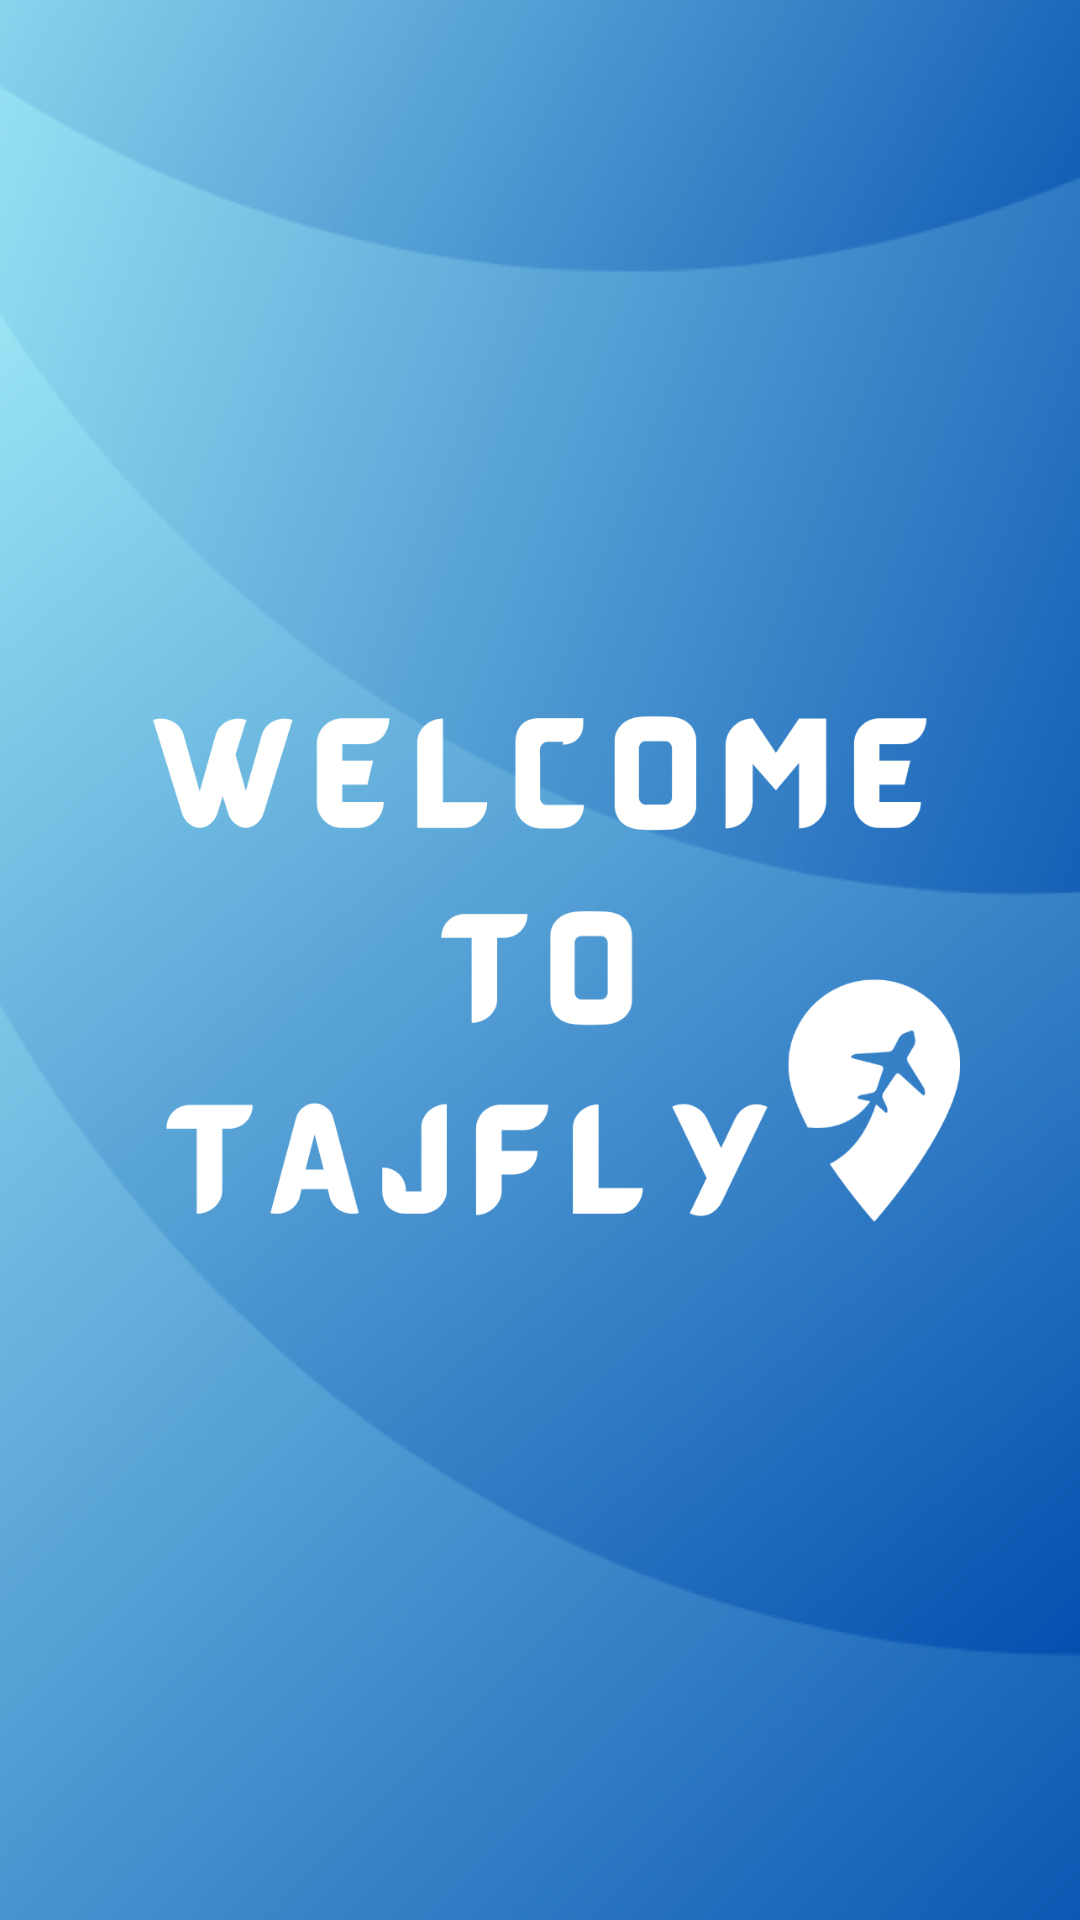

Android layout source for this screen:
<!-- AndroidManifest.xml: application theme Theme.MyDiplomaApp -->
<!-- res/layout/welcome_activity.xml -->
<?xml version="1.0" encoding="utf-8"?>
<RelativeLayout xmlns:android="http://schemas.android.com/apk/res/android"
    xmlns:app="http://schemas.android.com/apk/res-auto"
    xmlns:tools="http://schemas.android.com/tools"
    android:layout_width="match_parent"
    android:layout_height="match_parent"
    tools:context=".WelcomeActivity"
    android:background="@drawable/welcome_background">

    <ImageView
        android:id="@+id/welcomeText"
        android:layout_width="320dp"
        android:layout_height="320dp"
        android:layout_centerVertical="true"
        android:layout_centerHorizontal="true"
        android:src="@drawable/welcome_text"
        android:contentDescription="@string/Content_Description"
        android:padding="20dp"/>

</RelativeLayout>
<!-- resources referenced by this layout -->
<resources>
  <!-- drawable welcome_background: png bitmap (drawable, 84093 bytes) -->
  <!-- drawable welcome_text: png bitmap (drawable, 42018 bytes) -->
  <string name="Content_Description">Poor internet connection</string>
  <style name="Theme.MyDiplomaApp" parent="Theme.MaterialComponents.DayNight.NoActionBar">
          
          <item name="colorPrimary">@color/purple_500</item>
          <item name="colorPrimaryVariant">@color/purple_700</item>
          <item name="colorOnPrimary">@color/white</item>
          
          <item name="colorSecondary">@color/teal_200</item>
          <item name="colorSecondaryVariant">@color/teal_700</item>
          <item name="colorOnSecondary">@color/black</item>
          
          <item name="android:statusBarColor" tools:targetApi="l">@color/Dip.Blue_darker</item>
          
      </style>
  <color name="purple_500">#00B7FF</color>
  <color name="purple_700">#00B7FF</color>
  <color name="white">#FFFFFFFF</color>
  <color name="teal_200">#FF03DAC5</color>
  <color name="teal_700">#FF018786</color>
  <color name="black">#FF000000</color>
  <color name="Dip.Blue_darker">#00B7FF</color>
</resources>
